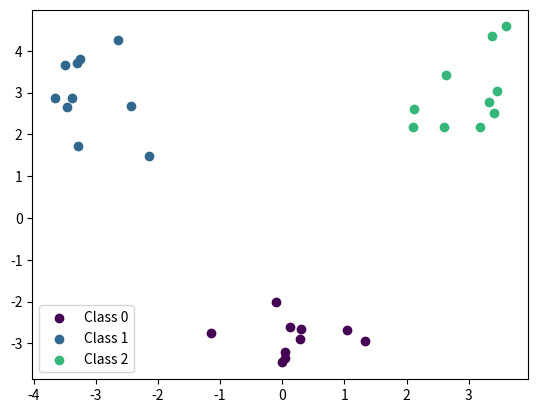
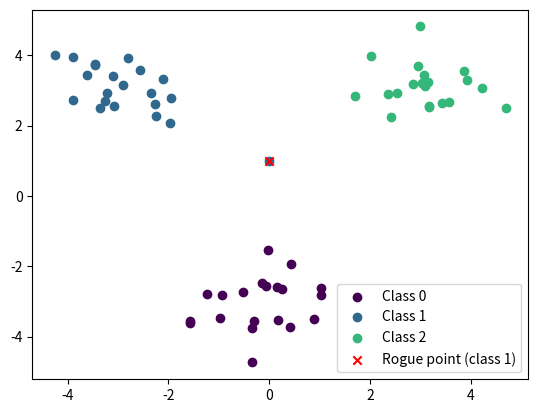
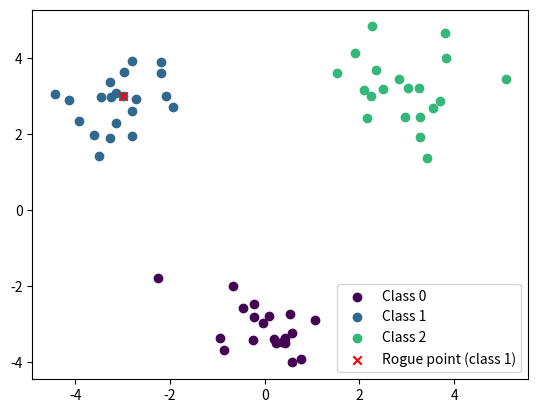
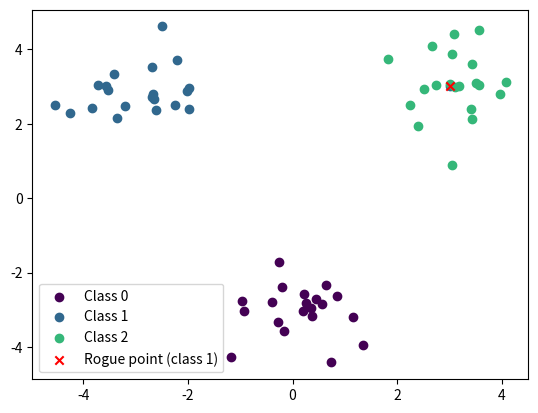
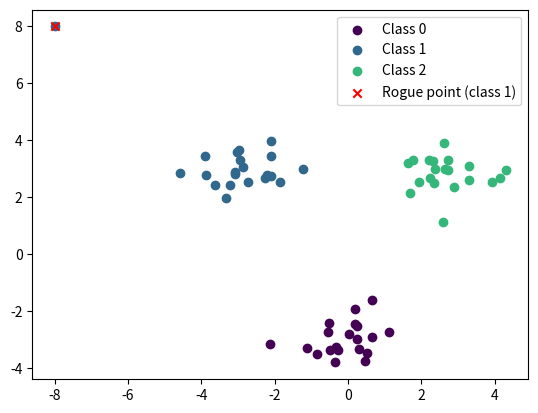
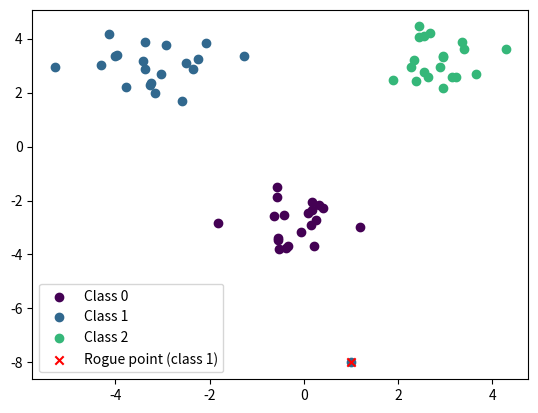

Reproduce these figures in Python, in order.
# %%
import numpy as np
from matplotlib import pyplot as plt

def generate_data(centroids: np.ndarray = None, stds: np.ndarray = None, sizes: np.ndarray = None, rogue_point: tuple = None):
    # Make three cluster centroids
    if centroids is None:
        centroids = np.random.randn(3, 2) * 5  # Spread centroids further apart
    # Make three cluster standard deviations
    if stds is None:
        stds = np.abs(np.random.randn(3, 2)) * 0.5 + 0.5  # Ensure positive std values
    # Make three cluster sizes
    if sizes is None:
        sizes = np.random.randint(100, 1000, 3)

    # Generate points from each cluster
    X = []
    y = []
    
    for i in range(3):
        cluster_points = np.random.randn(sizes[i], 2) * stds[i] + centroids[i]
        X.append(cluster_points)
        y.append(np.ones(sizes[i], dtype=int) * i)  # Assign class label i to all points in cluster i

    # Concatenate points and labels
    X = np.concatenate(X)
    y = np.concatenate(y)

    if rogue_point is not None:
        # Unpack the rogue point tuple containing both X and y

        rogue_X, rogue_y = rogue_point
        rogue_X = np.array([rogue_X])
        X = np.concatenate([X, rogue_X])
        y = np.concatenate([y, rogue_y])

        rogue_point_idx = len(X) - 1

        return X, y, rogue_point_idx
    
    return X, y, None


def plot_data(X, y, rogue_point_idx=None):
    # nicer colors
    color_map = plt.colormaps['viridis']
    colors = [color_map(i/3) for i in range(3)]  # Create 3 evenly spaced colors
    num_classes = np.unique(y).size

    for class_idx in range(num_classes):
        plt.scatter(X[y == class_idx, 0], X[y == class_idx, 1], color=colors[class_idx], label=f'Class {class_idx}')
    
    if rogue_point_idx is not None:
        plt.scatter(X[rogue_point_idx, 0], X[rogue_point_idx, 1], c='red', marker='x', label=f'Rogue point (class {y[rogue_point_idx]})')
    
    plt.legend()
    return plt

def save_data(X, y, rogue_point_idx, filename=None):
    if filename is None:
        filename = "data.npz"
    np.savez(filename, X=X, y=y, rogue_point_idx=rogue_point_idx)

def save_fig(plot, filename, folder):
    """Save both to png and pdf"""
    plot.savefig(os.path.join(folder, filename + '.png'))
    plot.savefig(os.path.join(folder, filename + '.pdf'))

# %% 
if __name__ == "__main__":
    import os
    # hardcode centroids, stds, sizes
    centroids = np.array([[0, -3], [-3, 3], [3, 3]])
    stds = np.array([[0.7, 0.7], [0.7, 0.7], [0.7, 0.7]])
    sizes = np.array([20, 20, 20])
    validation_sizes = np.array([10, 10, 10])

    data_folder = 'exp1/data'
    data_plots_folder = os.path.join(data_folder, 'plots')
    os.makedirs(data_plots_folder, exist_ok=True)

    X_val, y_val, _ = generate_data(centroids, stds, validation_sizes)
    save_data(X_val, y_val, None, os.path.join(data_folder, 'validation_data.npz'))
    save_fig(plot_data(X_val, y_val), 'validation_data', data_plots_folder)
    plt.close()

    # %%
    # 1. Rogue point with same distance to all centroids
    rogue_point = (np.mean(centroids, axis=0), np.array([1]))
    X, y, rogue_point_idx = generate_data(centroids, stds, sizes, rogue_point=rogue_point)
    plot = plot_data(X,y, rogue_point_idx)
    save_data(X, y, rogue_point_idx, os.path.join(data_folder, 'data_1.npz'))
    save_fig(plot, 'data_1', data_plots_folder)
    # clear plot 
    plt.close()

    # %%
    # 2. Rogue point with same centroid as the class with 
    rogue_point = (centroids[1], np.array([1]))
    X, y, rogue_point_idx = generate_data(centroids, stds, sizes, rogue_point=rogue_point)
    plot = plot_data(X,y, rogue_point_idx)
    save_data(X, y, rogue_point_idx, os.path.join(data_folder, 'data_2.npz'))
    save_fig(plot, 'data_2', data_plots_folder)
    plt.close()


    # %% 
    # 3. Rogue point with same centroid as the class with a different label
    rogue_point = (centroids[2], np.array([1]))
    X, y, rogue_point_idx = generate_data(centroids, stds, sizes, rogue_point=rogue_point)
    plot = plot_data(X,y, rogue_point_idx)
    save_data(X, y, rogue_point_idx, os.path.join(data_folder, 'data_3.npz'))
    save_fig(plot, 'data_3', data_plots_folder)
    plt.close()

    # %%
    # 4. Rogue point far away from its centroid, but probably in the same decision boundary
    rogue_point = (np.array([-8, 8]), np.array([1]))
    X, y, rogue_point_idx = generate_data(centroids, stds, sizes, rogue_point=rogue_point)
    plot = plot_data(X,y, rogue_point_idx)
    save_data(X, y, rogue_point_idx, os.path.join(data_folder, 'data_4.npz'))
    save_fig(plot, 'data_4', data_plots_folder)
    plt.close()


    # %%
    # 5. Rogue point far away from its centroid, but probably in the same decision boundary
    rogue_point = (np.array([1, -8]), np.array([1]))
    X, y, rogue_point_idx = generate_data(centroids, stds, sizes, rogue_point=rogue_point)
    plot = plot_data(X,y, rogue_point_idx)
    save_data(X, y, rogue_point_idx, os.path.join(data_folder, 'data_5.npz'))
    save_fig(plot, 'data_5', data_plots_folder)
    plt.close()


    
